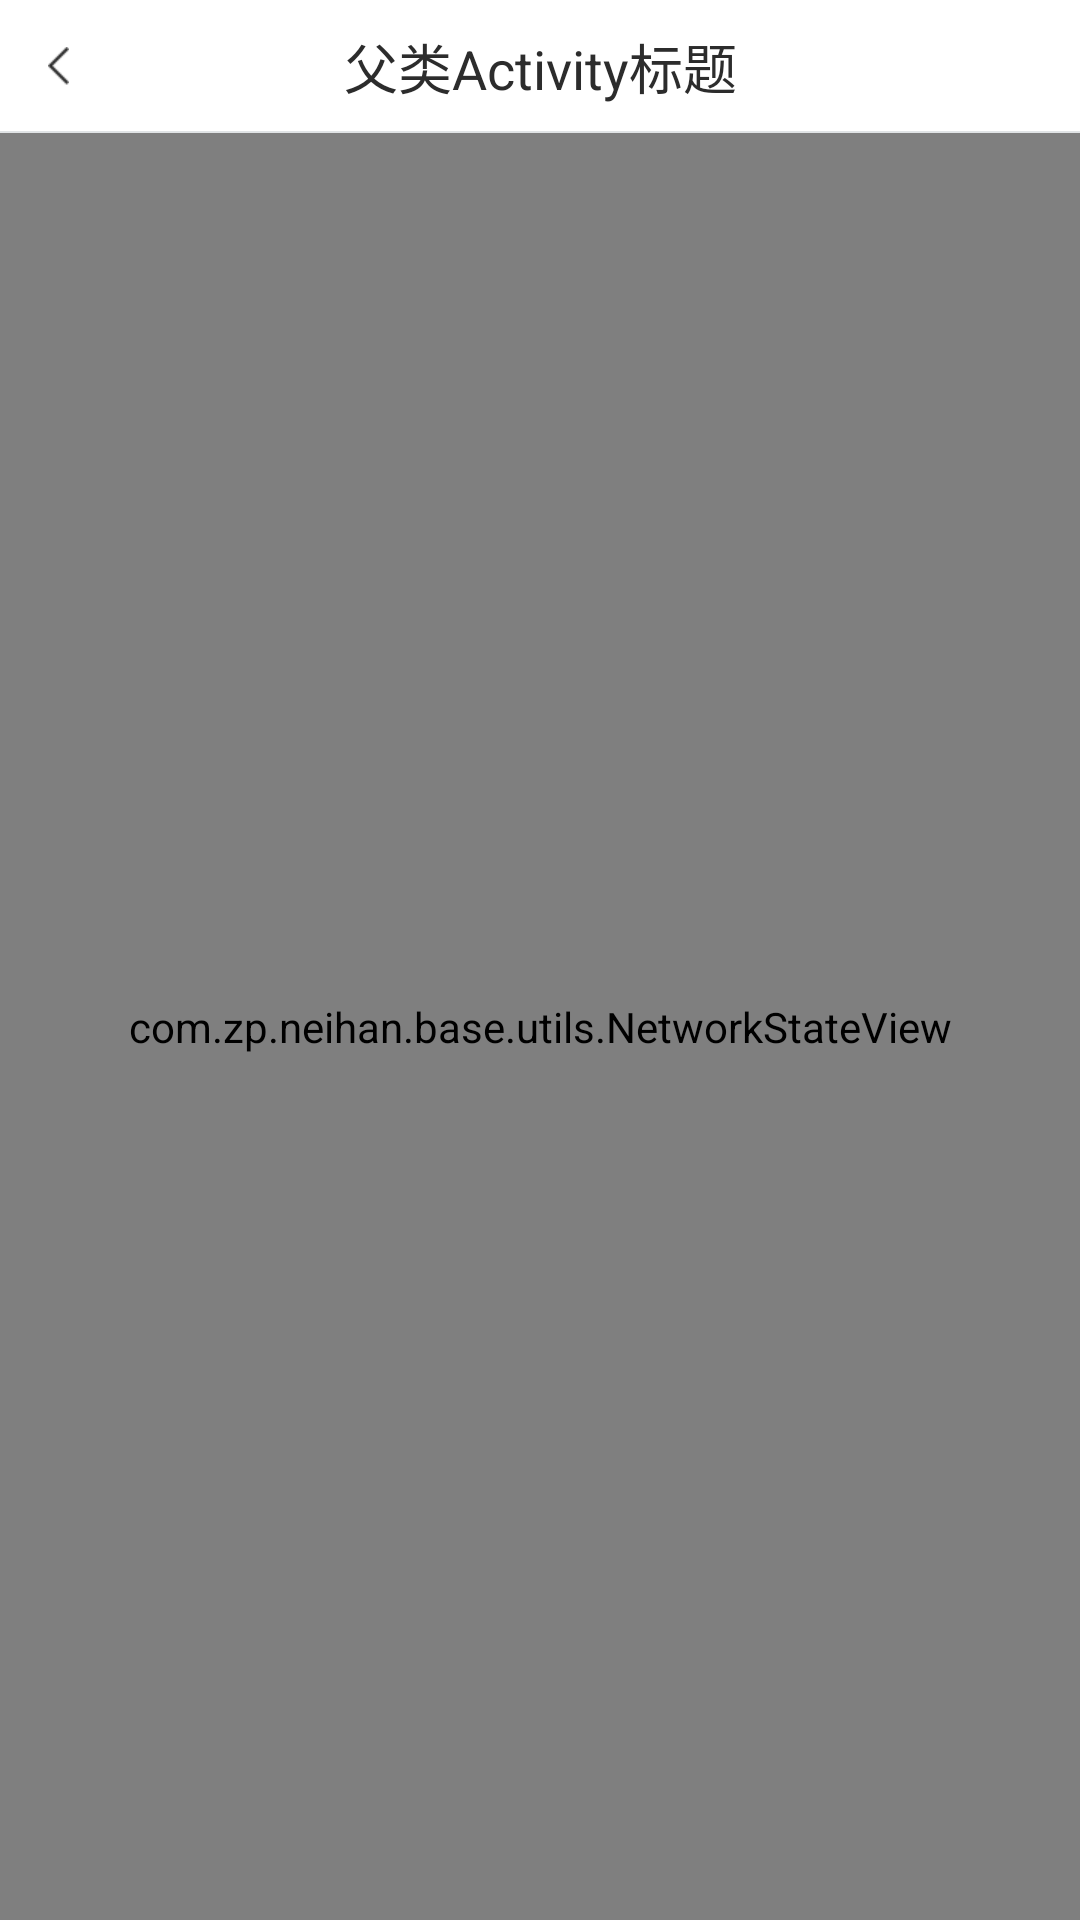

Android layout source for this screen:
<!-- AndroidManifest.xml: application theme Theme.AppCompat.Light.NoActionBar -->
<!-- res/layout/activity_base.xml -->
<?xml version="1.0" encoding="utf-8"?>
<LinearLayout xmlns:android="http://schemas.android.com/apk/res/android"
    xmlns:app="http://schemas.android.com/apk/res-auto"
    android:layout_width="match_parent"
    android:layout_height="match_parent"
    android:orientation="vertical">

    <RelativeLayout
        android:id="@+id/common_top"
        android:layout_width="match_parent"
        android:layout_height="wrap_content"
        android:background="@color/white">
        
        <RelativeLayout
            android:layout_width="match_parent"
            android:layout_height="wrap_content">

            

            <View
                android:id="@+id/chenjin_view"
                android:layout_width="1px"
                android:layout_height="1px" />

            <RelativeLayout
                android:id="@+id/rl_hotnotice_top"
                android:layout_width="match_parent"
                android:layout_height="44dip"
                android:layout_below="@+id/chenjin_view">

                <View
                    android:layout_width="match_parent"
                    android:layout_height="0.5dip"
                    android:layout_alignParentBottom="true"
                    android:background="#E0E3E5" />

                <ImageView
                    android:id="@+id/img_common_back"
                    android:layout_width="wrap_content"
                    android:layout_height="wrap_content"
                    android:layout_alignParentLeft="true"
                    android:layout_centerVertical="true"
                    android:layout_marginLeft="6dp"
                    android:padding="10dip"
                    android:src="@drawable/ic_back_btn_black" />

                <TextView
                    android:id="@+id/txt_common_title"
                    android:layout_width="220dp"
                    android:layout_height="wrap_content"
                    android:layout_centerInParent="true"
                    android:layout_centerVertical="true"
                    android:ellipsize="marquee"
                    android:focusable="true"
                    android:focusableInTouchMode="true"
                    android:gravity="center_horizontal"
                    android:marqueeRepeatLimit="marquee_forever"
                    android:singleLine="true"
                    android:text="父类Activity标题"
                    android:textColor="@color/black"
                    android:textSize="18sp" />

                <ImageView
                    android:id="@+id/iv_onekeyshare"
                    android:layout_width="wrap_content"
                    android:layout_height="wrap_content"
                    android:layout_alignParentRight="true"
                    android:layout_centerVertical="true"
                    android:layout_marginRight="16dp"
                    android:background="@drawable/common_share"
                    android:visibility="gone" />

                <TextView
                    android:id="@+id/txt_common_right"
                    android:layout_width="wrap_content"
                    android:layout_height="wrap_content"
                    android:layout_alignParentRight="true"
                    android:layout_centerVertical="true"
                    android:layout_marginRight="6dp"
                    android:padding="10dip"
                    android:text="记录"
                    android:textColor="@color/black"
                    android:textSize="14sp"
                    android:visibility="gone" />

                
                <View
                    android:id="@+id/layout_shade_top"
                    android:layout_width="match_parent"
                    android:layout_height="match_parent"
                    android:background="#50000000"
                    android:visibility="gone" />
            </RelativeLayout>

            
            <View
                android:id="@+id/background_if_is_white_view"
                android:layout_width="match_parent"
                android:layout_height="1px"
                android:background="#20000000"
                android:visibility="gone" />

        </RelativeLayout>


    </RelativeLayout>

    <com.zp.neihan.base.utils.NetworkStateView
        android:id="@+id/nsv_state_view"
        android:layout_width="match_parent"
        android:layout_height="match_parent"
        android:layout_centerInParent="true"
        android:orientation="vertical"
        android:visibility="visible" />

    <FrameLayout
        android:id="@+id/fl_activity_child_container"
        android:layout_width="match_parent"
        android:layout_height="match_parent">

    </FrameLayout>


</LinearLayout>
<!-- resources referenced by this layout -->
<resources>
  <color name="black">#2c2c2c</color>
  <color name="white">#ffffff</color>
  <!-- drawable common_share: png bitmap (drawable-xhdpi, 1300 bytes) -->
  <!-- drawable ic_back_btn_black: png bitmap (drawable-xhdpi, 161 bytes) -->
</resources>
